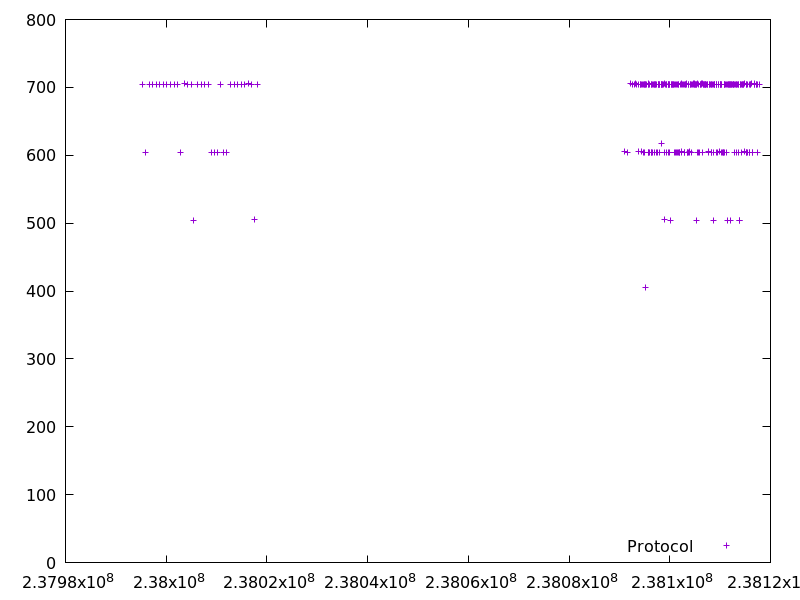

Data behind this chart, as committed beside it:
237995318.72026402, 704.264176
237995924, 604.1
237996630, 704.9
237997336, 704.3
237998042, 704.3
237998748, 704.5
237999455, 704.6
238000160, 704.9
238000866, 704.9
238001571, 704.2
238002276, 704.7
238002883, 604.3
238003590, 705.4
238004297, 704.6
238005002, 704.2
238005507, 504.4
238006213, 704.6
238006917, 704.2
238007624, 704.4
238008330, 705
238008937, 604.4
238009543, 604.4
238010150, 604.8
238010856, 704.4
238011461, 604.7
238012067, 604.4
238012772, 704.3
238013479, 704.3
238014184, 704.4
238014889, 704.2
238015595, 704.2
238016301, 705.3
238017007, 704.2
238017514, 504.7
238018219, 704.3
238090979, 604.9
238091585, 604.3
238092290, 705.1
238092680, 704.4
238092996, 704.4
238093245, 705.1
238093386, 704.2
238093700, 704.4
238093852, 605.6
238094091, 704.2
238094270, 704.5
238094406, 704.8
238094410, 604.9
238094558, 704.9
238094698, 604.1
238094795, 704.3
238094975, 704.6
238094991, 704.8
238095012, 604
238095116, 704.3
238095201, 404.8
238095262, 704.1
238095403, 704.5
238095682, 704.5
238095697, 705
238095717, 704.2
... 222 more rows
